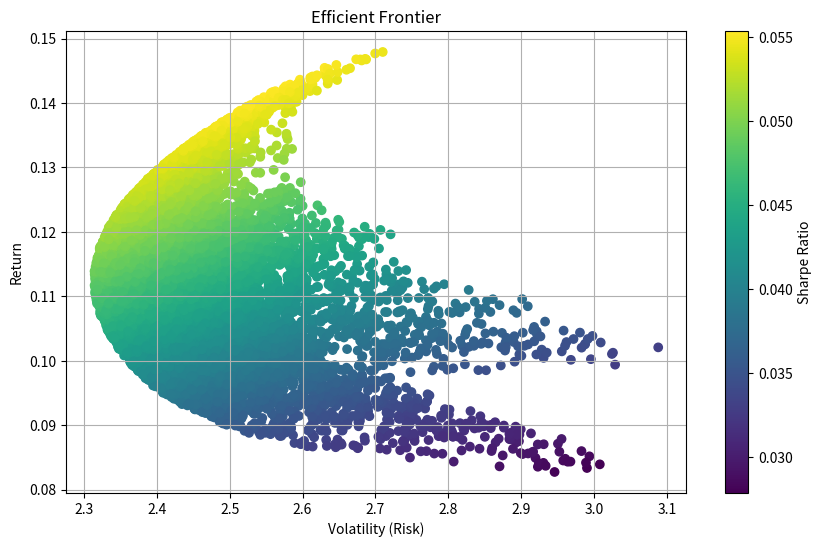
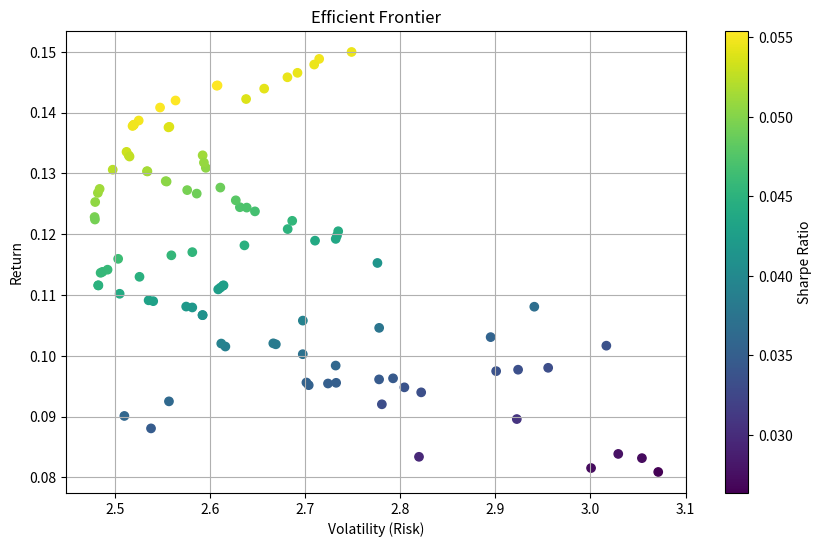

Generate these figures, in order, with matplotlib:
import numpy as np
import matplotlib.pyplot as plt
import random


def generate_random_portfolio_weights(num_assets):
    """
    Generate random portfolio weights for a given number of assets.

    Parameters:
        num_assets (int): The number of assets in the portfolio.

    Returns:
        weights (np.ndarray): An array of random portfolio weights that sum to 1.
    """
    weights = np.random.rand(num_assets)
    weights /= weights.sum()
    return weights


def generate_dirichlet_portfolios(num_assets):
    """
    Generate random portfolios using a Dirichlet distribution.

    Parameters:
        num_assets (int): The number of assets in the portfolio.

    Returns:
        s (np.ndarray): An array of random portfolio weights that sum to 1.
    """
    s = np.random.dirichlet(num_assets * [1.0], size=1)
    return s[0]


def calculate_portfolio_return(weights, returns):
    """
    Calculate the expected portfolio return based on given weights and asset returns.

    Parameters:
        weights (np.ndarray): Portfolio weights for each asset.
        returns (np.ndarray): Expected returns for each asset.

    Returns:
        portfolio_return (float): Expected portfolio return.
    """
    portfolio_return = np.sum(weights * returns)
    return portfolio_return


def calculate_portfolio_covariance(weights, cov_matrix):
    """
    Calculate the portfolio covariance based on given weights and the covariance matrix.

    Parameters:
        weights (np.ndarray): Portfolio weights for each asset.
        cov_matrix (np.ndarray): Covariance matrix of asset returns.

    Returns:
        portfolio_covariance (float): Portfolio covariance.
    """
    portfolio_covariance = np.dot(weights.T, np.dot(cov_matrix, weights))
    return portfolio_covariance


def calculate_portfolio_volatility(weights, cov_matrix, annualized=False):
    """
    Calculate the portfolio volatility (risk) based on given weights and the covariance matrix.

    Parameters:
        weights (np.ndarray): Portfolio weights for each asset.
        cov_matrix (np.ndarray): Covariance matrix of asset returns.
        annualized (bool): Whether to annualize the volatility (default is False).

    Returns:
        portfolio_volatility (float): Portfolio volatility (risk).
    """
    if annualized:
        portfolio_volatility = np.sqrt(calculate_portfolio_covariance(weights, cov_matrix) * 252) # annualized to 252 trading days
    else:
        portfolio_volatility = np.sqrt(calculate_portfolio_covariance(weights, cov_matrix))
   
    return portfolio_volatility


def generate_and_plot_random_portfolios(returns, cov_matrix, num_portfolios=10000, num_assets=None):
    """
    Generate and plot random portfolios on the efficient frontier.

    Parameters:
        returns (np.ndarray): Array of expected returns for each asset.
        cov_matrix (np.ndarray): Covariance matrix of asset returns.
        num_portfolios (int): Number of random portfolios to generate (default is 10000).
        num_assets (int): Number of assets to consider in each portfolio (default is None).

    Returns:
        None
    """
    portfolio_returns = []
    portfolio_volatilities = []

    # If num_assets is not specified, use all assets
    if num_assets is None:
        num_assets = len(returns)

    for _ in range(num_portfolios):
        
        # Create a vector of weights for the entire portfolio
        full_weights = np.zeros(len(returns)) 

        # Generate random weights that sum to 1 for the specified number of assets
        weights = generate_dirichlet_portfolios(num_assets)

        # Randomly select the positions (assets) for the held assets
        asset_positions = random.sample(range(len(returns)), num_assets)

        # Set the weights for the held assets
        full_weights[asset_positions] = weights

        # Normalize the weights so they sum to 1
        full_weights /= full_weights.sum()

        # Calculate the portfolio return and volatility
        portfolio_return = calculate_portfolio_return(full_weights, returns)
        portfolio_volatility = calculate_portfolio_volatility(full_weights, cov_matrix, annualized=True)

        portfolio_returns.append(portfolio_return)
        portfolio_volatilities.append(portfolio_volatility)

    # Convert the lists to NumPy arrays
    portfolio_returns = np.array(portfolio_returns)
    portfolio_volatilities = np.array(portfolio_volatilities)

    # Plot the efficient frontier
    plt.figure(figsize=(10, 6))
    plt.scatter(
        portfolio_volatilities,
        portfolio_returns,
        c=portfolio_returns / portfolio_volatilities,
        marker="o",
    )
    plt.title("Efficient Frontier")
    plt.xlabel("Volatility (Risk)")
    plt.ylabel("Return")
    plt.colorbar(label="Sharpe Ratio")
    plt.grid(True)
    plt.show()


# Run the code to generate and plot random portfolios
if __name__ == "__main__":
    returns = np.array([0.1, 0.15, 0.12, 0.08])
    cov_matrix = np.array(
        [
            [0.04, 0.02, 0.015, 0.01],
            [0.02, 0.03, 0.02, 0.015],
            [0.015, 0.02, 0.03, 0.02],
            [0.01, 0.015, 0.02, 0.04],
        ]
    )

    # Generate and plot random portfolios with default number of portfolios (10,000) and all assets in each portfolio
    generate_and_plot_random_portfolios(returns, cov_matrix)

    # You can vary the number of portfolios and the number of assets (chosen randomly) to hold in the portfolio
    # Generate and plot random portfolios with 100 portfolios and 2 assets in each portfolio
    generate_and_plot_random_portfolios(returns, cov_matrix, num_portfolios=100, num_assets=2)
